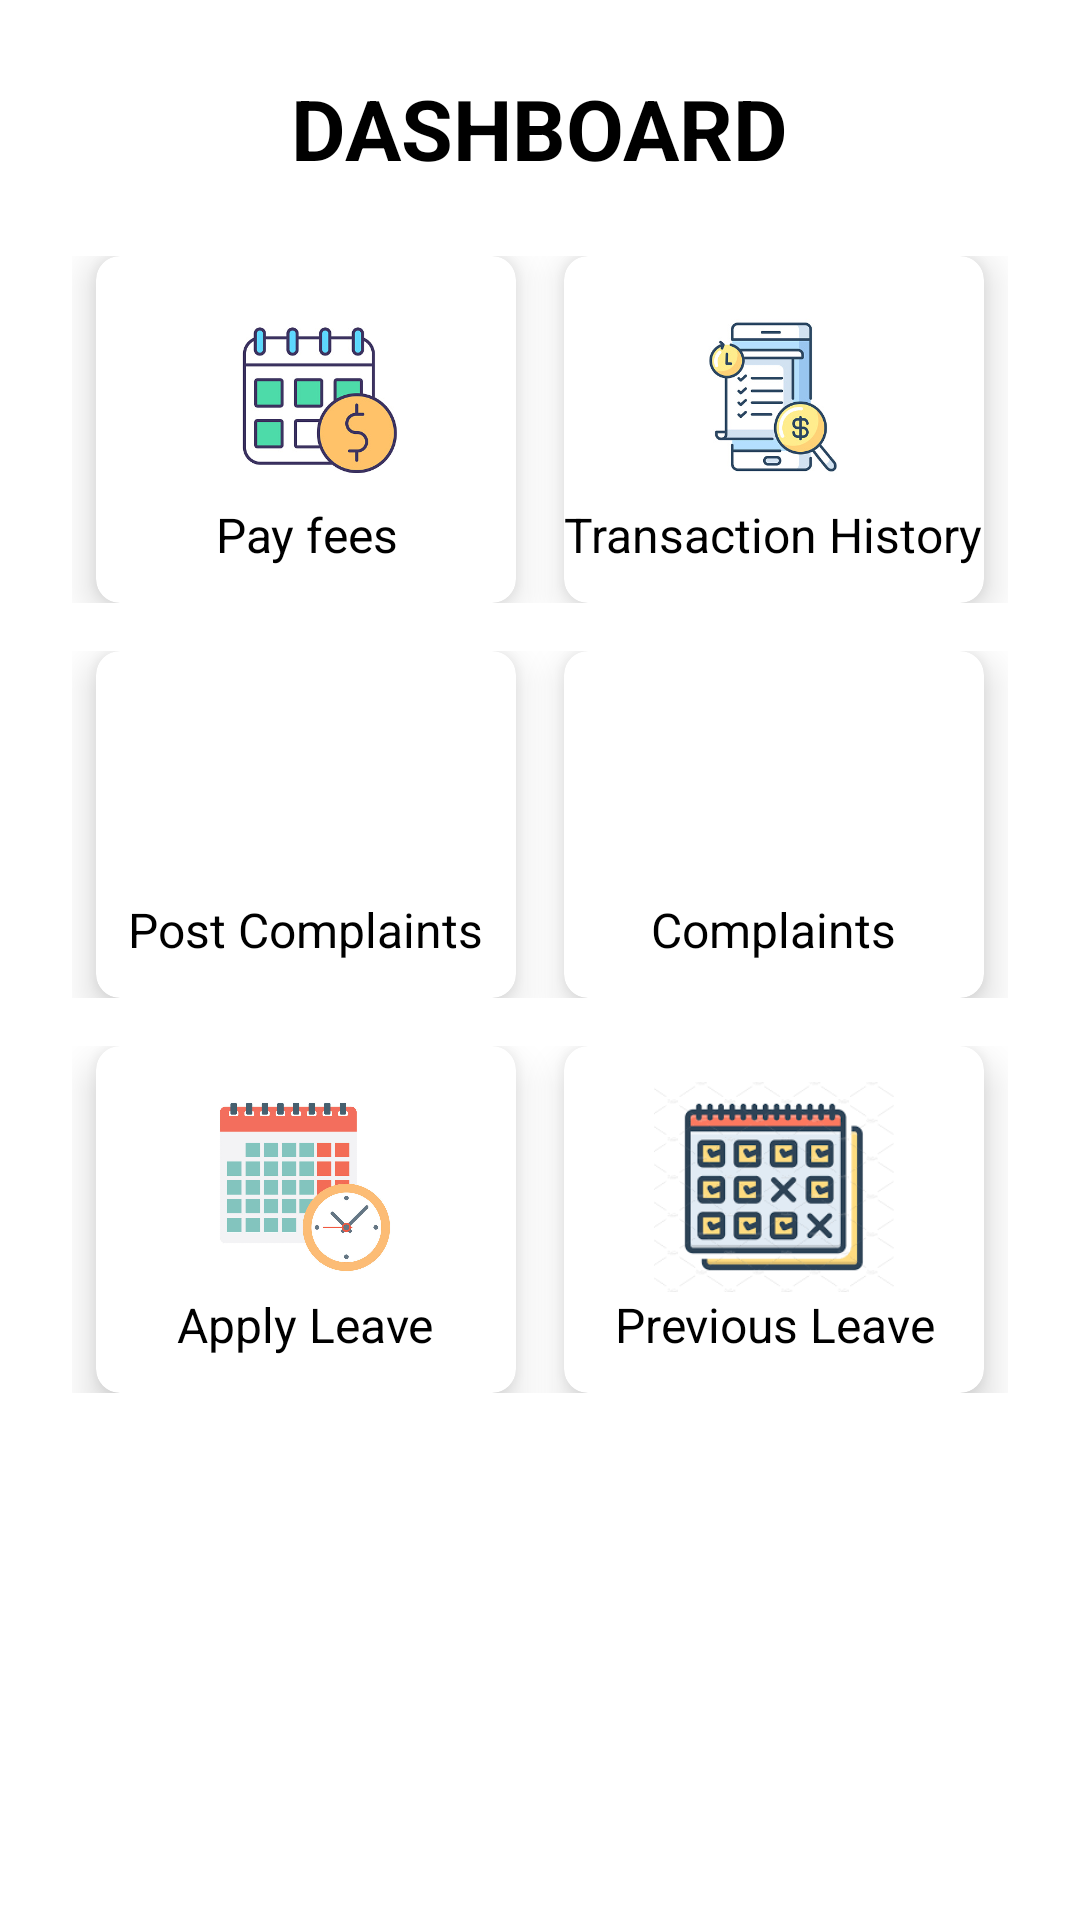

Android layout source for this screen:
<!-- AndroidManifest.xml: application theme Theme.DormsUser -->
<!-- res/layout/fragment_home.xml -->
<?xml version="1.0" encoding="utf-8"?>

<ScrollView xmlns:android="http://schemas.android.com/apk/res/android"
    xmlns:app="http://schemas.android.com/apk/res-auto"
    xmlns:tools="http://schemas.android.com/tools"
    android:layout_width="match_parent"
    android:layout_height="match_parent"
    android:fillViewport="true">

    <androidx.appcompat.widget.LinearLayoutCompat
        android:layout_width="match_parent"
        android:layout_height="wrap_content"
        android:orientation="vertical">

        <TextView
            android:id="@+id/dash"
            android:layout_width="wrap_content"
            android:layout_height="wrap_content"
            android:layout_gravity="center_horizontal"
            android:layout_marginTop="24dp"
            android:text="DASHBOARD"
            android:textColor="@color/black"
            android:textSize="28sp"
            android:textStyle="bold" />

        <androidx.appcompat.widget.LinearLayoutCompat
            android:layout_width="match_parent"
            android:layout_height="wrap_content"
            android:orientation="vertical"
            android:layout_marginHorizontal="24dp"
            android:layout_marginTop="24dp">

            <androidx.appcompat.widget.LinearLayoutCompat
                android:layout_width="match_parent"
                android:layout_height="wrap_content"
                android:orientation="horizontal"
                android:layout_marginBottom="16dp"
                android:layout_weight="2">

                <androidx.cardview.widget.CardView
                    android:id="@+id/fees"
                    android:layout_width="0dp"
                    android:layout_height="wrap_content"
                    android:layout_weight="1"
                    app:cardCornerRadius="8dp"
                    android:layout_marginHorizontal="8dp"
                    app:cardElevation="8dp">

                    <LinearLayout
                        android:layout_width="wrap_content"
                        android:layout_height="wrap_content"
                        android:layout_gravity="center_horizontal|center_vertical"
                        android:gravity="center"
                        android:paddingVertical="12dp"
                        android:orientation="vertical">


                        <ImageView
                            android:id="@+id/fees_img"
                            android:layout_width="80dp"
                            android:layout_height="70dp"
                            android:scaleType="centerCrop"
                            android:src="@drawable/fees" />

                        <TextView
                            android:layout_width="wrap_content"
                            android:layout_height="wrap_content"
                            android:text="Pay fees"
                            android:textAlignment="center"
                            android:textColor="@color/black"
                            android:textSize="16sp" />

                    </LinearLayout>

                </androidx.cardview.widget.CardView>

                <androidx.cardview.widget.CardView
                    android:id="@+id/transaction"
                    android:layout_width="0dp"
                    android:layout_weight="1"
                    android:layout_height="wrap_content"
                    app:cardCornerRadius="8dp"
                    android:layout_marginHorizontal="8dp"
                    app:cardElevation="8dp">

                    <LinearLayout
                        android:layout_width="wrap_content"
                        android:layout_height="wrap_content"
                        android:layout_gravity="center_horizontal|center_vertical"
                        android:gravity="center"
                        android:paddingVertical="12dp"
                        android:orientation="vertical">


                        <ImageView
                            android:id="@+id/transaction_img"
                            android:layout_width="80dp"
                            android:layout_height="70dp"
                            android:scaleType="centerCrop"
                            android:src="@drawable/pay_history" />

                        <TextView
                            android:layout_width="wrap_content"
                            android:layout_height="wrap_content"
                            android:text="Transaction History"
                            android:textAlignment="center"
                            android:textColor="@color/black"
                            android:textSize="16sp" />

                    </LinearLayout>

                </androidx.cardview.widget.CardView>


            </androidx.appcompat.widget.LinearLayoutCompat>


            <androidx.appcompat.widget.LinearLayoutCompat
                android:layout_width="match_parent"
                android:layout_height="wrap_content"
                android:orientation="horizontal"
                android:layout_marginBottom="16dp"
                android:layout_weight="2">

            <androidx.cardview.widget.CardView
                android:id="@+id/complaints"
                android:layout_width="0dp"
                android:layout_weight="1"
                android:layout_height="wrap_content"
                android:layout_marginHorizontal="8dp"
                app:cardCornerRadius="8dp"
                app:cardElevation="8dp">

                <LinearLayout
                    android:layout_width="wrap_content"
                    android:layout_height="wrap_content"
                    android:layout_gravity="center_horizontal|center_vertical"
                    android:gravity="center"
                    android:paddingVertical="12dp"
                    android:orientation="vertical">


                    <ImageView
                        android:id="@+id/complaints_img"
                        android:layout_width="80dp"
                        android:layout_height="70dp"
                        android:scaleType="centerCrop"
                        android:src="@drawable/complaints" />

                    <TextView
                        android:layout_width="wrap_content"
                        android:layout_height="wrap_content"
                        android:text="Post Complaints"
                        android:textAlignment="center"
                        android:textColor="@color/black"
                        android:textSize="16sp" />

                </LinearLayout>

            </androidx.cardview.widget.CardView>

            <androidx.cardview.widget.CardView
                android:id="@+id/v_comp"
                android:layout_width="0dp"
                android:layout_weight="1"
                android:layout_height="wrap_content"
                android:layout_marginHorizontal="8dp"
                app:cardCornerRadius="8dp"
                app:cardElevation="8dp">

                <LinearLayout
                    android:layout_width="wrap_content"
                    android:layout_height="wrap_content"
                    android:layout_gravity="center_horizontal|center_vertical"
                    android:gravity="center"

                    android:paddingVertical="12dp"
                    android:orientation="vertical">


                    <ImageView
                        android:id="@+id/comp_img"
                        android:layout_width="80dp"
                        android:layout_height="70dp"
                        android:src="@drawable/view_comp" />

                    <TextView
                        android:layout_width="wrap_content"
                        android:layout_height="wrap_content"
                        android:text="Complaints"
                        android:textAlignment="center"
                        android:textColor="@color/black"
                        android:textSize="16sp" />

                </LinearLayout>

            </androidx.cardview.widget.CardView>

            </androidx.appcompat.widget.LinearLayoutCompat>

            <androidx.appcompat.widget.LinearLayoutCompat
                android:layout_width="match_parent"
                android:layout_height="wrap_content"
                android:orientation="horizontal"
                android:layout_marginBottom="16dp"
                android:layout_weight="2">

                <androidx.cardview.widget.CardView
                    android:id="@+id/leave"
                    android:layout_width="0dp"
                    android:layout_weight="1"
                    android:layout_marginHorizontal="8dp"
                    android:layout_height="wrap_content"
                    app:cardCornerRadius="8dp"
                    app:cardElevation="8dp">

                    <LinearLayout
                        android:layout_width="wrap_content"
                        android:layout_height="wrap_content"
                        android:layout_gravity="center_horizontal|center_vertical"
                        android:gravity="center"
                        android:paddingVertical="12dp"
                        android:orientation="vertical">


                        <ImageView
                            android:id="@+id/leave_img"
                            android:layout_width="80dp"
                            android:layout_height="70dp"
                            android:scaleType="centerCrop"
                            android:src="@drawable/calender" />

                        <TextView
                            android:layout_width="wrap_content"
                            android:layout_height="wrap_content"
                            android:text="Apply Leave"
                            android:textAlignment="center"
                            android:textColor="@color/black"
                            android:textSize="16sp" />

                    </LinearLayout>

                </androidx.cardview.widget.CardView>

                <androidx.cardview.widget.CardView
                android:id="@+id/v_leave"
                android:layout_width="0dp"
                    android:layout_weight="1"
                android:layout_height="wrap_content"
                app:cardCornerRadius="8dp"
                    android:layout_marginHorizontal="8dp"
                app:cardElevation="8dp">

                <LinearLayout
                    android:layout_width="wrap_content"
                    android:layout_height="wrap_content"
                    android:layout_gravity="center_horizontal|center_vertical"
                    android:gravity="center"
                    android:paddingVertical="12dp"
                    android:orientation="vertical">


                    <ImageView
                        android:id="@+id/v_leave_img"
                        android:layout_width="80dp"
                        android:layout_height="70dp"
                        android:scaleType="centerCrop"
                        android:src="@drawable/v_cal" />

                    <TextView
                        android:layout_width="wrap_content"
                        android:layout_height="wrap_content"
                        android:text="Previous Leave"
                        android:textAlignment="center"
                        android:textColor="@color/black"
                        android:textSize="16sp" />

                </LinearLayout>

            </androidx.cardview.widget.CardView>

            </androidx.appcompat.widget.LinearLayoutCompat>


        </androidx.appcompat.widget.LinearLayoutCompat>


    </androidx.appcompat.widget.LinearLayoutCompat>


</ScrollView>
<!-- resources referenced by this layout -->
<resources>
  <color name="black">#FF000000</color>
  <!-- drawable calender: png bitmap (drawable, 144593 bytes) -->
  <!-- drawable fees: png bitmap (drawable, 41241 bytes) -->
  <!-- drawable pay_history: png bitmap (drawable, 42847 bytes) -->
  <!-- drawable v_cal: png bitmap (drawable, 8733 bytes) -->
  <style name="Theme.DormsUser" parent="Theme.MaterialComponents.Light.NoActionBar">
          
          <item name="colorPrimary">@color/purple_500</item>
          <item name="colorPrimaryVariant">@color/purple_700</item>
          <item name="colorOnPrimary">@color/white</item>
          
          <item name="colorSecondary">@color/teal_200</item>
          <item name="colorSecondaryVariant">@color/teal_700</item>
          <item name="colorOnSecondary">@color/black</item>
          
          <item name="android:statusBarColor" tools:targetApi="l">@color/black</item>
          
      </style>
  <color name="purple_500">#FF6200EE</color>
  <color name="purple_700">#FF3700B3</color>
  <color name="white">#FFFFFFFF</color>
  <color name="teal_200">#FF03DAC5</color>
  <color name="teal_700">#FF018786</color>
</resources>
